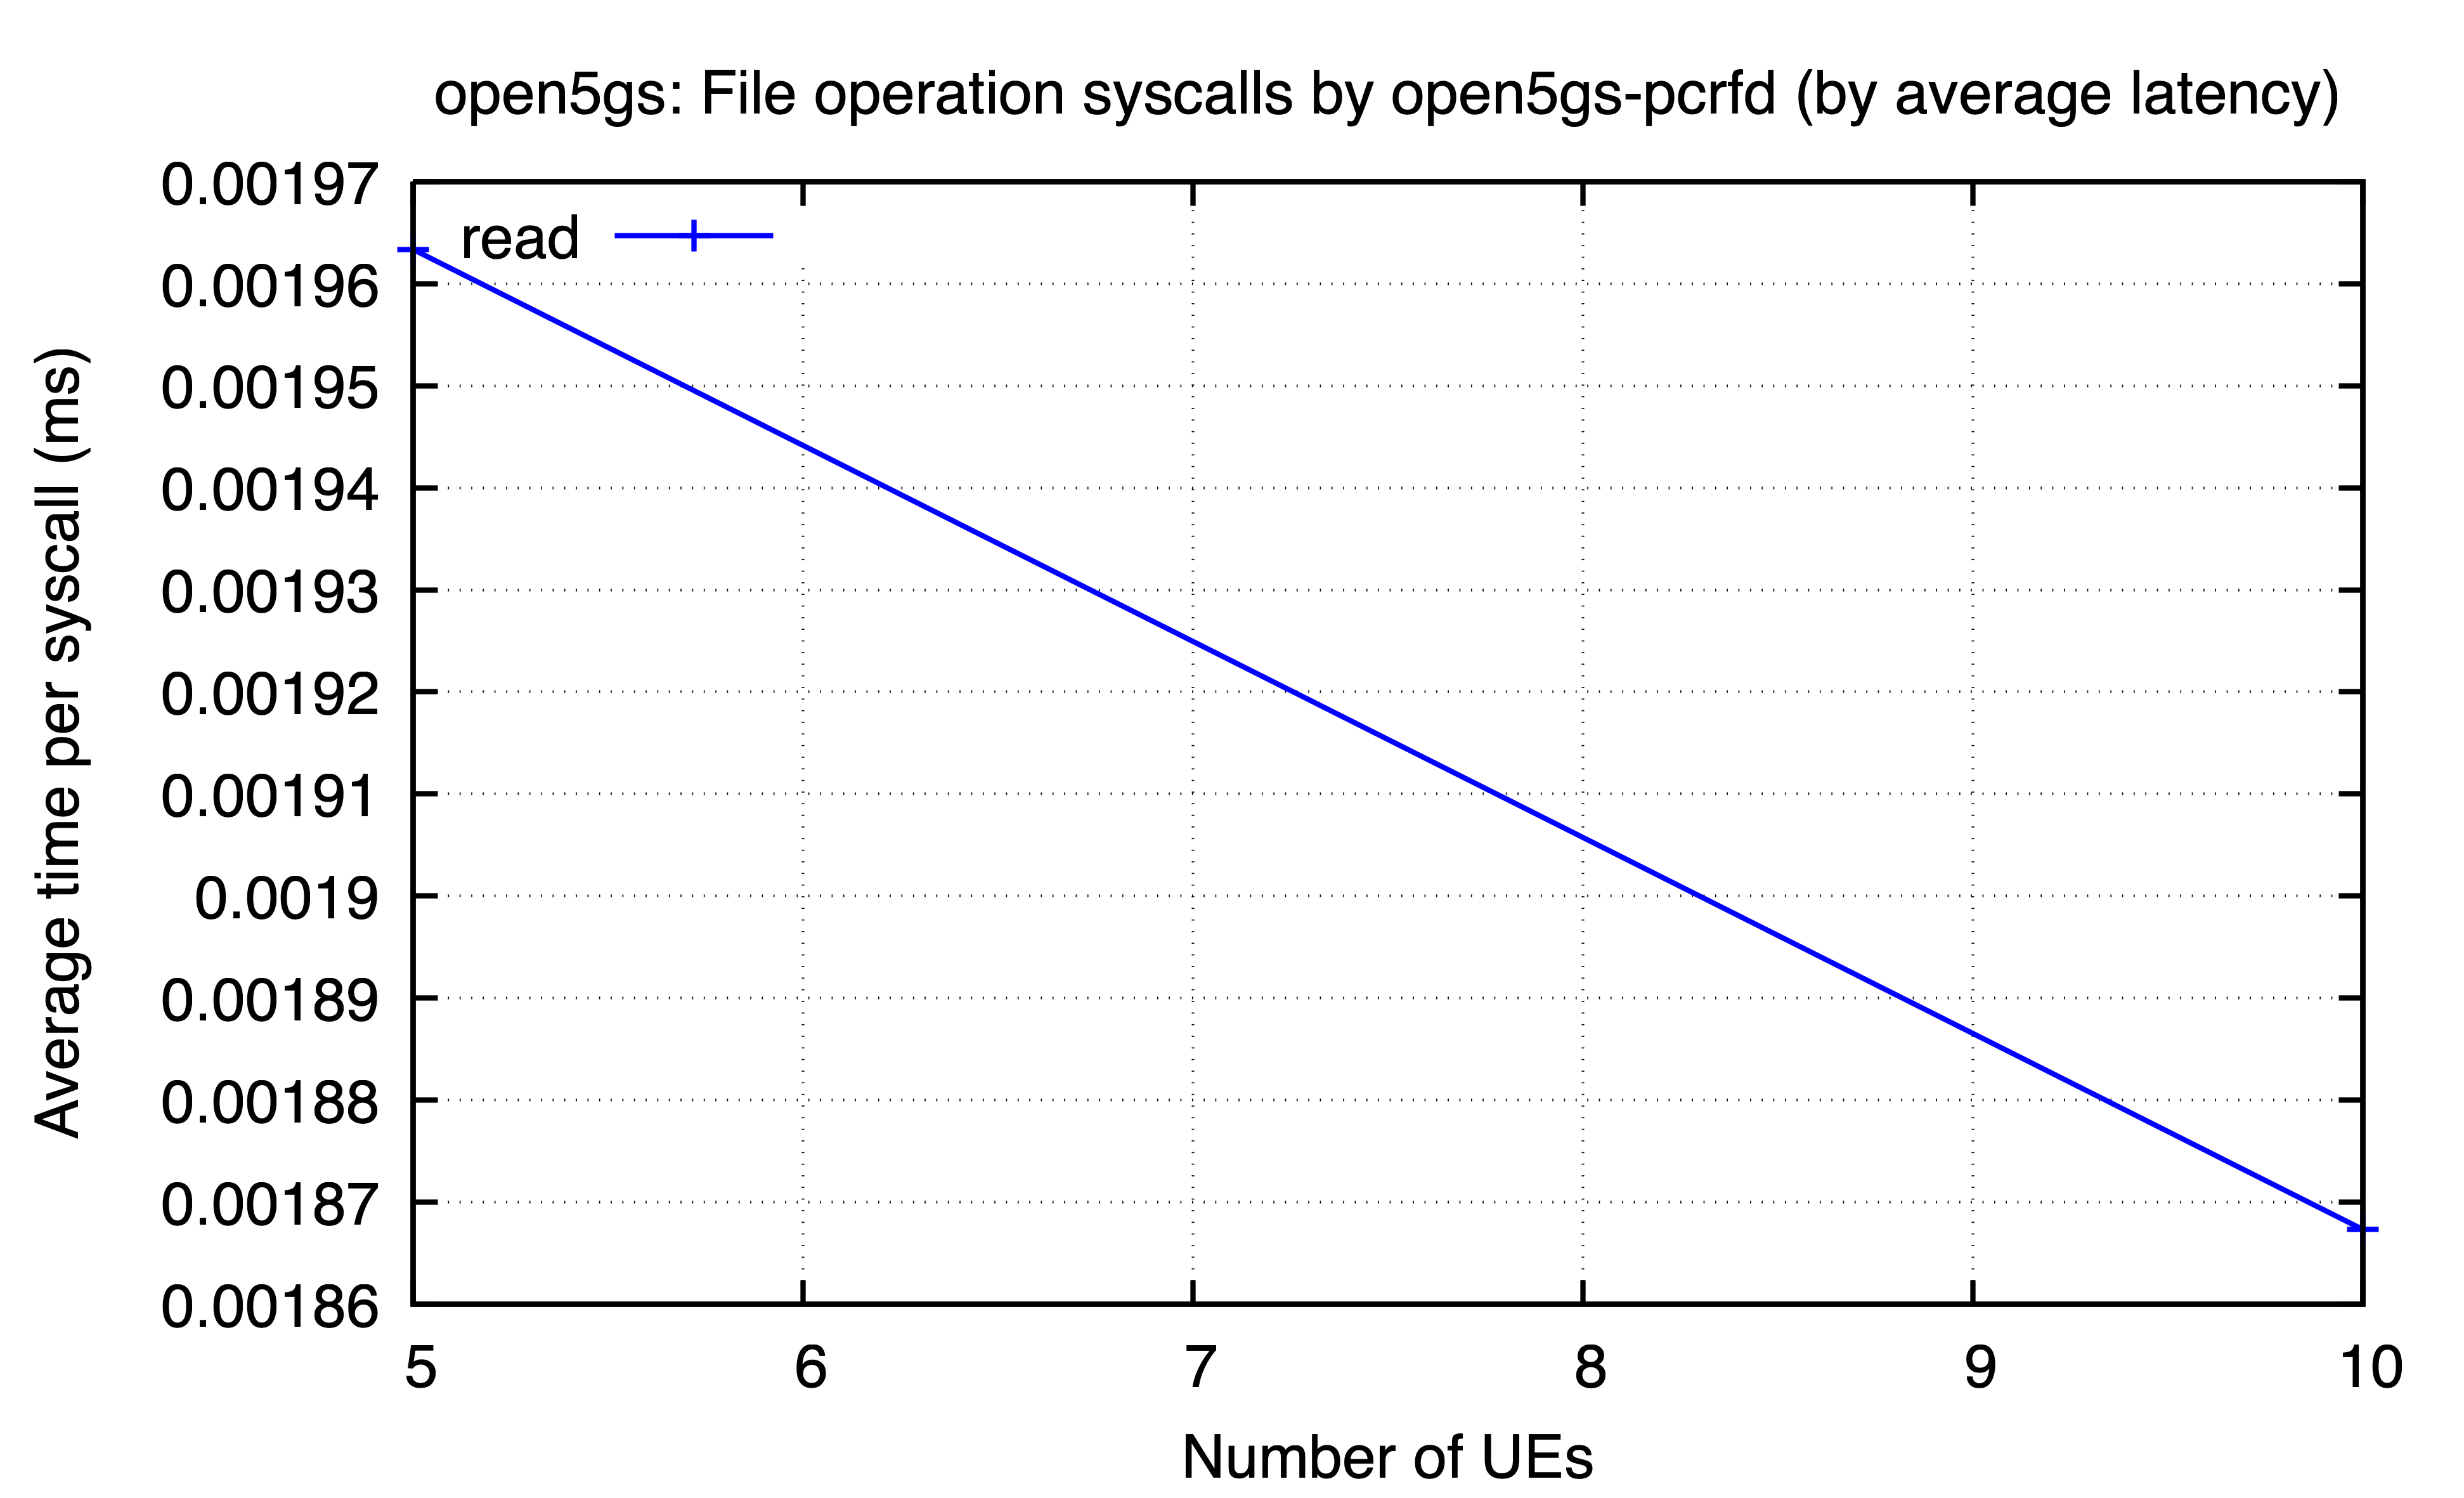

Source data for this figure (header and first rows):
ues, read
5, 0.001963
10, 0.001867
